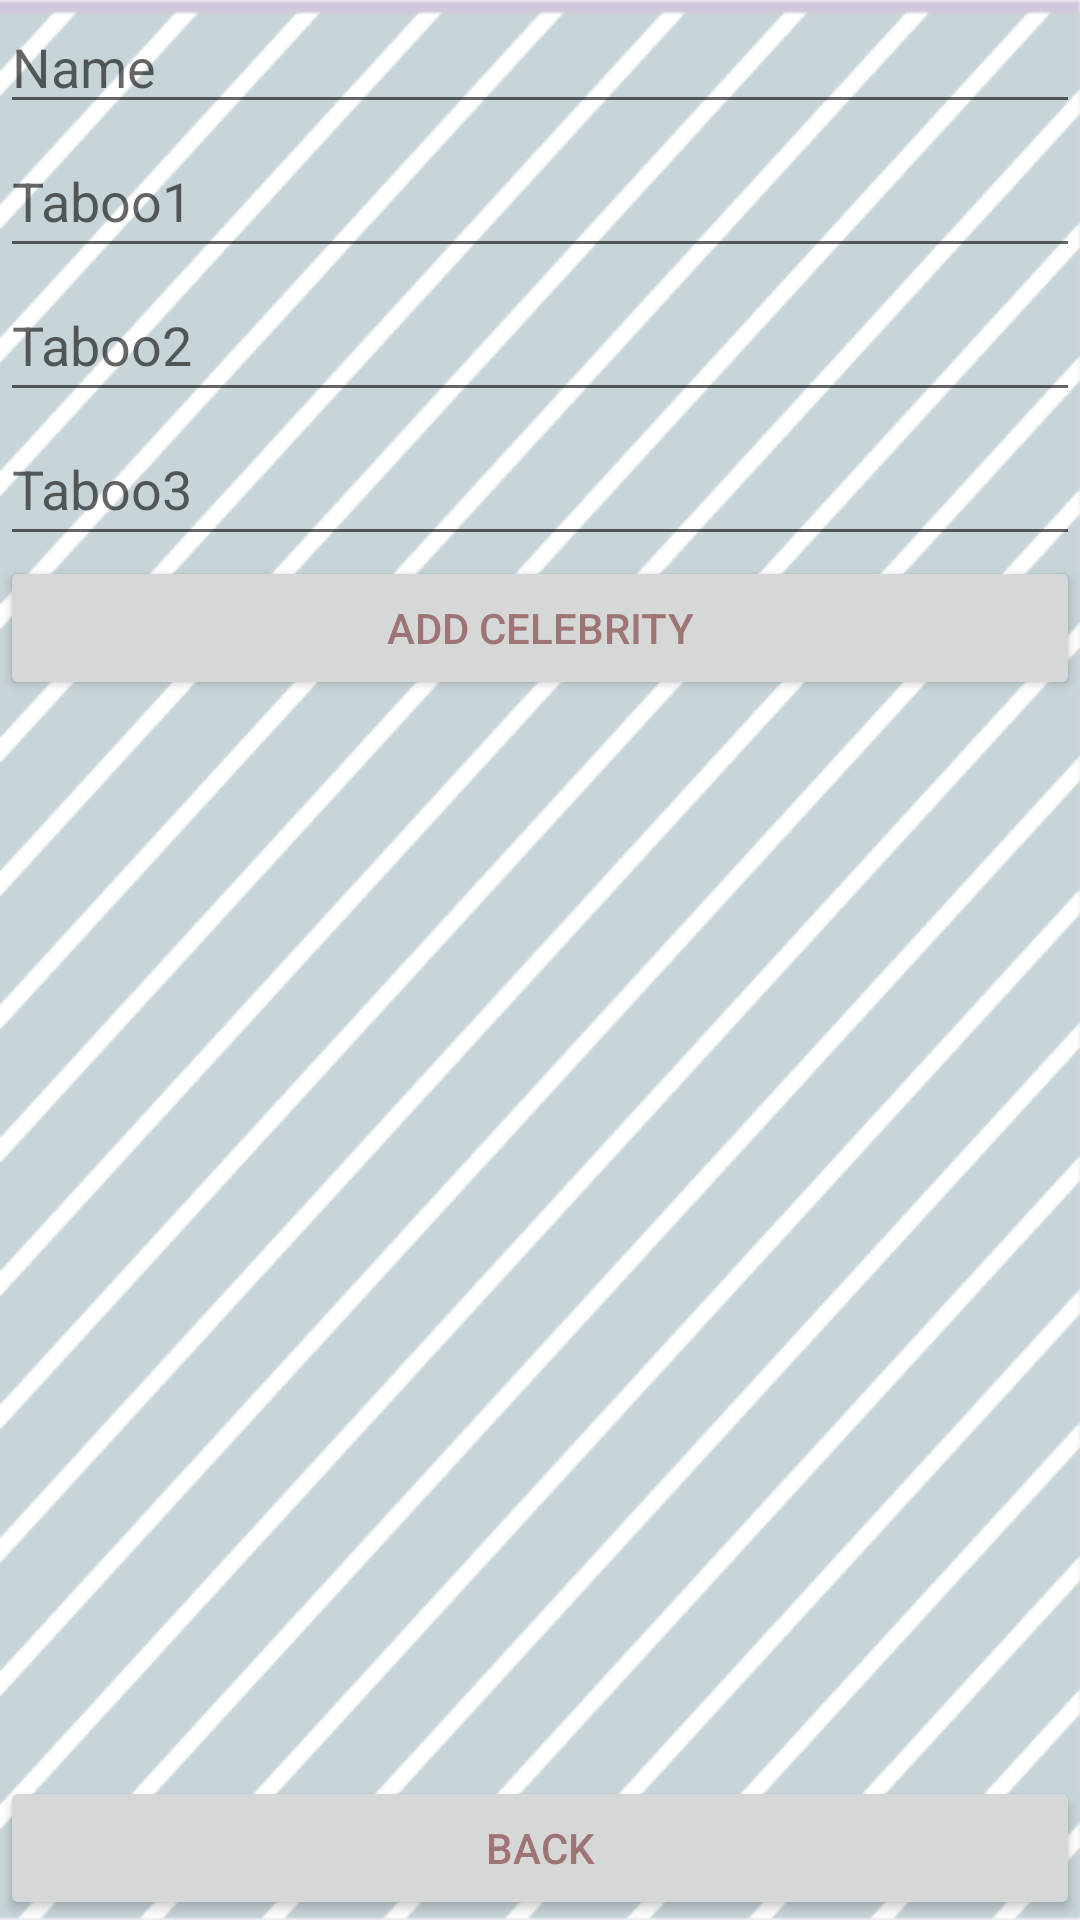

The Android layout XML behind this screen, and the referenced resources:
<!-- AndroidManifest.xml: application theme Theme.HeadsUpPrep -->
<!-- res/layout/activity_add.xml -->
<?xml version="1.0" encoding="utf-8"?>
<androidx.constraintlayout.widget.ConstraintLayout xmlns:android="http://schemas.android.com/apk/res/android"
    xmlns:app="http://schemas.android.com/apk/res-auto"
    xmlns:tools="http://schemas.android.com/tools"
    android:layout_width="match_parent"
    android:layout_height="match_parent"
    android:background="@drawable/bg"
    tools:context=".AddActivity">

    <LinearLayout
        android:layout_width="match_parent"
        android:layout_height="match_parent"
        android:orientation="vertical">

        <EditText
            android:id="@+id/etNameAddActiv"
            android:layout_width="match_parent"
            android:layout_height="wrap_content"
            android:ems="10"
            android:hint="Name"
            android:inputType="textPersonName" />

        <EditText
            android:id="@+id/etTaboo1"
            android:layout_width="match_parent"
            android:layout_height="wrap_content"
            android:ems="10"
            android:hint="Taboo1"
            android:inputType="textPersonName"
            android:minHeight="48dp" />

        <EditText
            android:id="@+id/etTaboo2"
            android:layout_width="match_parent"
            android:layout_height="wrap_content"
            android:ems="10"
            android:hint="Taboo2"
            android:inputType="textPersonName"
            android:minHeight="48dp" />

        <EditText
            android:id="@+id/etTaboo3"
            android:layout_width="match_parent"
            android:layout_height="wrap_content"
            android:ems="10"
            android:hint="Taboo3"
            android:inputType="textPersonName"
            android:minHeight="48dp" />

        <Button
            android:id="@+id/btAddCelActiv"
            android:layout_width="match_parent"
            android:layout_height="wrap_content"
            app:cornerRadius="20dp"
            app:strokeColor="#FFFFFF"
            android:textColor="#9F7474"
            android:shadowDy="4"
            android:shadowDx="4"
            app:strokeWidth="2dp"
            android:shadowRadius="5"
            android:text="Add Celebrity" />

    </LinearLayout>

    <Button
        android:id="@+id/btBack"
        android:layout_width="match_parent"
        android:layout_height="wrap_content"
        app:cornerRadius="20dp"
        app:strokeColor="#FFFFFF"
        app:strokeWidth="2dp"
        android:textColor="#9F7474"
        android:shadowDy="4"
        android:shadowDx="4"
        android:shadowRadius="5"
        android:text="Back"
        app:layout_constraintBottom_toBottomOf="parent" />
</androidx.constraintlayout.widget.ConstraintLayout>
<!-- resources referenced by this layout -->
<resources>
  <!-- drawable bg: png bitmap (drawable-v24, 19013 bytes) -->
  <style name="Theme.HeadsUpPrep" parent="Theme.MaterialComponents.DayNight.DarkActionBar">
          
          <item name="colorPrimary">@color/purple_500</item>
          <item name="colorPrimaryVariant">@color/purple_700</item>
          <item name="colorOnPrimary">@color/white</item>
          
          <item name="colorSecondary">@color/teal_200</item>
          <item name="colorSecondaryVariant">@color/teal_700</item>
          <item name="colorOnSecondary">@color/black</item>
          
          <item name="android:statusBarColor" tools:targetApi="l">?attr/colorPrimaryVariant</item>
          
          <item name="android:textColor">#9EBAC3</item>
          <item name="android:windowBackground">@drawable/bg</item>
      </style>
  <color name="purple_500">#c7d4d8</color>
  <color name="purple_700">#7C9EA8</color>
  <color name="white">#FFFFFFFF</color>
  <color name="teal_200">#FF03DAC5</color>
  <color name="teal_700">#FF018786</color>
  <color name="black">#FF000000</color>
</resources>
